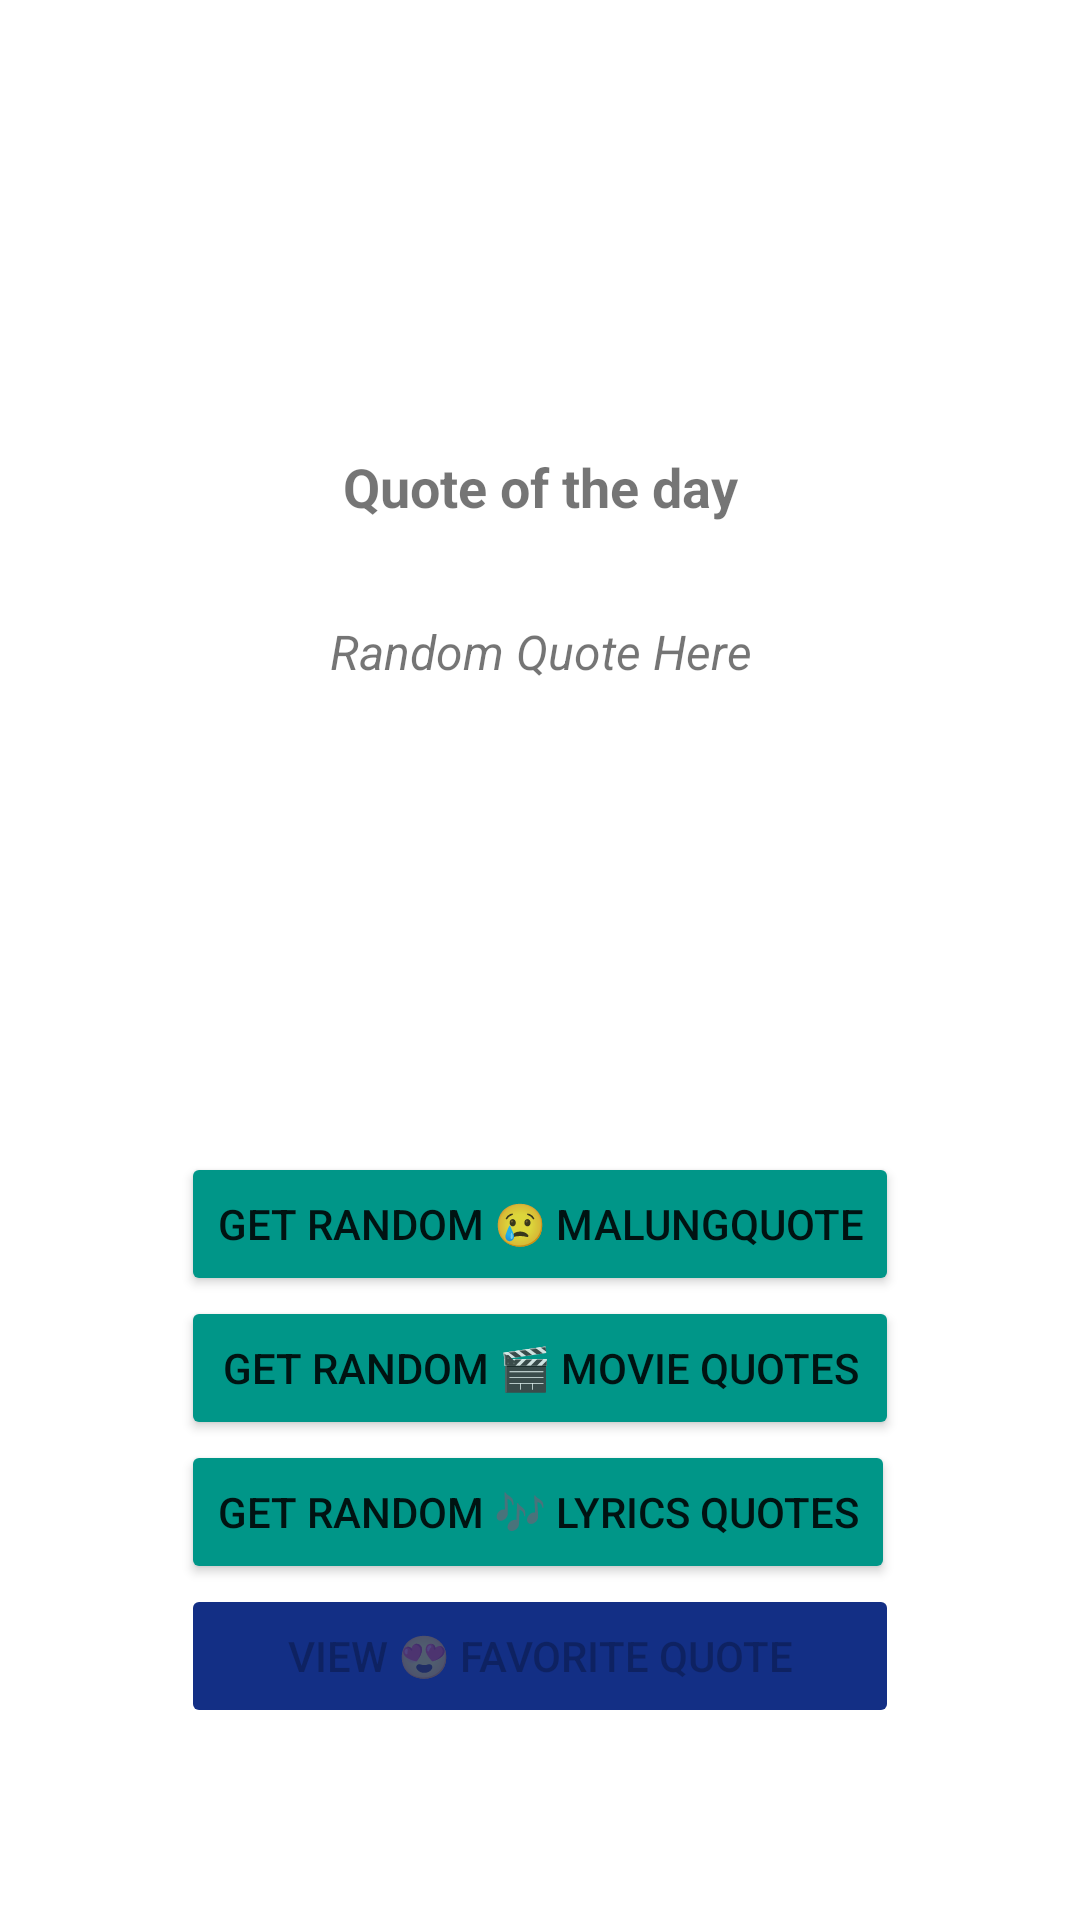

Here is an Android app screen rendered from its layout file. Give the layout XML and the strings, colors and styles it references.
<!-- AndroidManifest.xml: application theme Theme.QuotesRandomizer -->
<!-- res/layout/activity_main.xml -->
<?xml version="1.0" encoding="utf-8"?>
<androidx.constraintlayout.widget.ConstraintLayout xmlns:android="http://schemas.android.com/apk/res/android"
    xmlns:app="http://schemas.android.com/apk/res-auto"
    xmlns:tools="http://schemas.android.com/tools"
    android:layout_width="match_parent"
    android:layout_height="match_parent"
    tools:context=".MainActivity">

    <TextView
        android:id="@+id/textView"
        android:layout_width="wrap_content"
        android:layout_height="wrap_content"
        android:layout_marginTop="150dp"
        android:text="Quote of the day"
        android:textSize="18sp"
        android:textStyle="bold"
        app:layout_constraintEnd_toEndOf="parent"
        app:layout_constraintStart_toStartOf="parent"
        app:layout_constraintTop_toTopOf="parent" />

    <TextView
        android:id="@+id/txtRandomQuote"
        android:layout_width="wrap_content"
        android:layout_height="wrap_content"
        android:layout_marginTop="32dp"
        android:layout_marginStart="32dp"
        android:layout_marginEnd="32dp"
        android:text="Random Quote Here"
        android:textAlignment="center"
        android:textSize="16sp"
        android:textStyle="italic"
        app:layout_constraintEnd_toEndOf="parent"
        app:layout_constraintStart_toStartOf="parent"
        app:layout_constraintTop_toBottomOf="@+id/textView" />

    <LinearLayout
        android:layout_width="wrap_content"
        android:layout_height="wrap_content"
        android:layout_marginBottom="64dp"
        android:orientation="vertical"
        app:layout_constraintBottom_toBottomOf="parent"
        app:layout_constraintEnd_toEndOf="parent"
        app:layout_constraintStart_toStartOf="parent">

        <Button
            android:id="@+id/btn_SadQuote"
            android:layout_width="wrap_content"
            android:layout_height="wrap_content"
            android:text="Get Random 😢 MalungQuote"
            android:backgroundTint="#009688"/>

        <Button
            android:id="@+id/btn_MovieQuotes"
            android:layout_width="match_parent"
            android:layout_height="wrap_content"
            android:text="Get Random 🎬 Movie Quotes"
            android:backgroundTint="#009688"/>

        <Button
            android:id="@+id/btn_LyricsQuotes"
            android:layout_width="wrap_content"
            android:layout_height="match_parent"
            android:text="Get Random 🎶 Lyrics Quotes"
            android:backgroundTint="#009688"/>

        <Button
            android:id="@+id/btn_FaveQuote"
            android:layout_width="match_parent"
            android:layout_height="wrap_content"
            android:backgroundTint="#132F85"
            android:enabled="false"
            android:text="View 😍 Favorite Quote" />
    </LinearLayout>

</androidx.constraintlayout.widget.ConstraintLayout>
<!-- resources referenced by this layout -->
<resources>
  <style name="Theme.QuotesRandomizer" parent="Theme.MaterialComponents.DayNight.DarkActionBar">
          
          <item name="colorPrimary">@color/purple_500</item>
          <item name="colorPrimaryVariant">@color/purple_700</item>
          <item name="colorOnPrimary">@color/white</item>
          
          <item name="colorSecondary">@color/teal_200</item>
          <item name="colorSecondaryVariant">@color/teal_700</item>
          <item name="colorOnSecondary">@color/black</item>
          
          <item name="android:statusBarColor" tools:targetApi="l">?attr/colorPrimaryVariant</item>
          
      </style>
  <!-- not gathered from this repository: default colours our renderer supplied (Android Studio template values) -->
  <color name="purple_500">#FF6200EE</color>
  <color name="purple_700">#FF3700B3</color>
  <color name="teal_200">#FF03DAC5</color>
  <color name="teal_700">#FF018786</color>
  <color name="black">#FF000000</color>
  <color name="white">#FFFFFFFF</color>
</resources>
